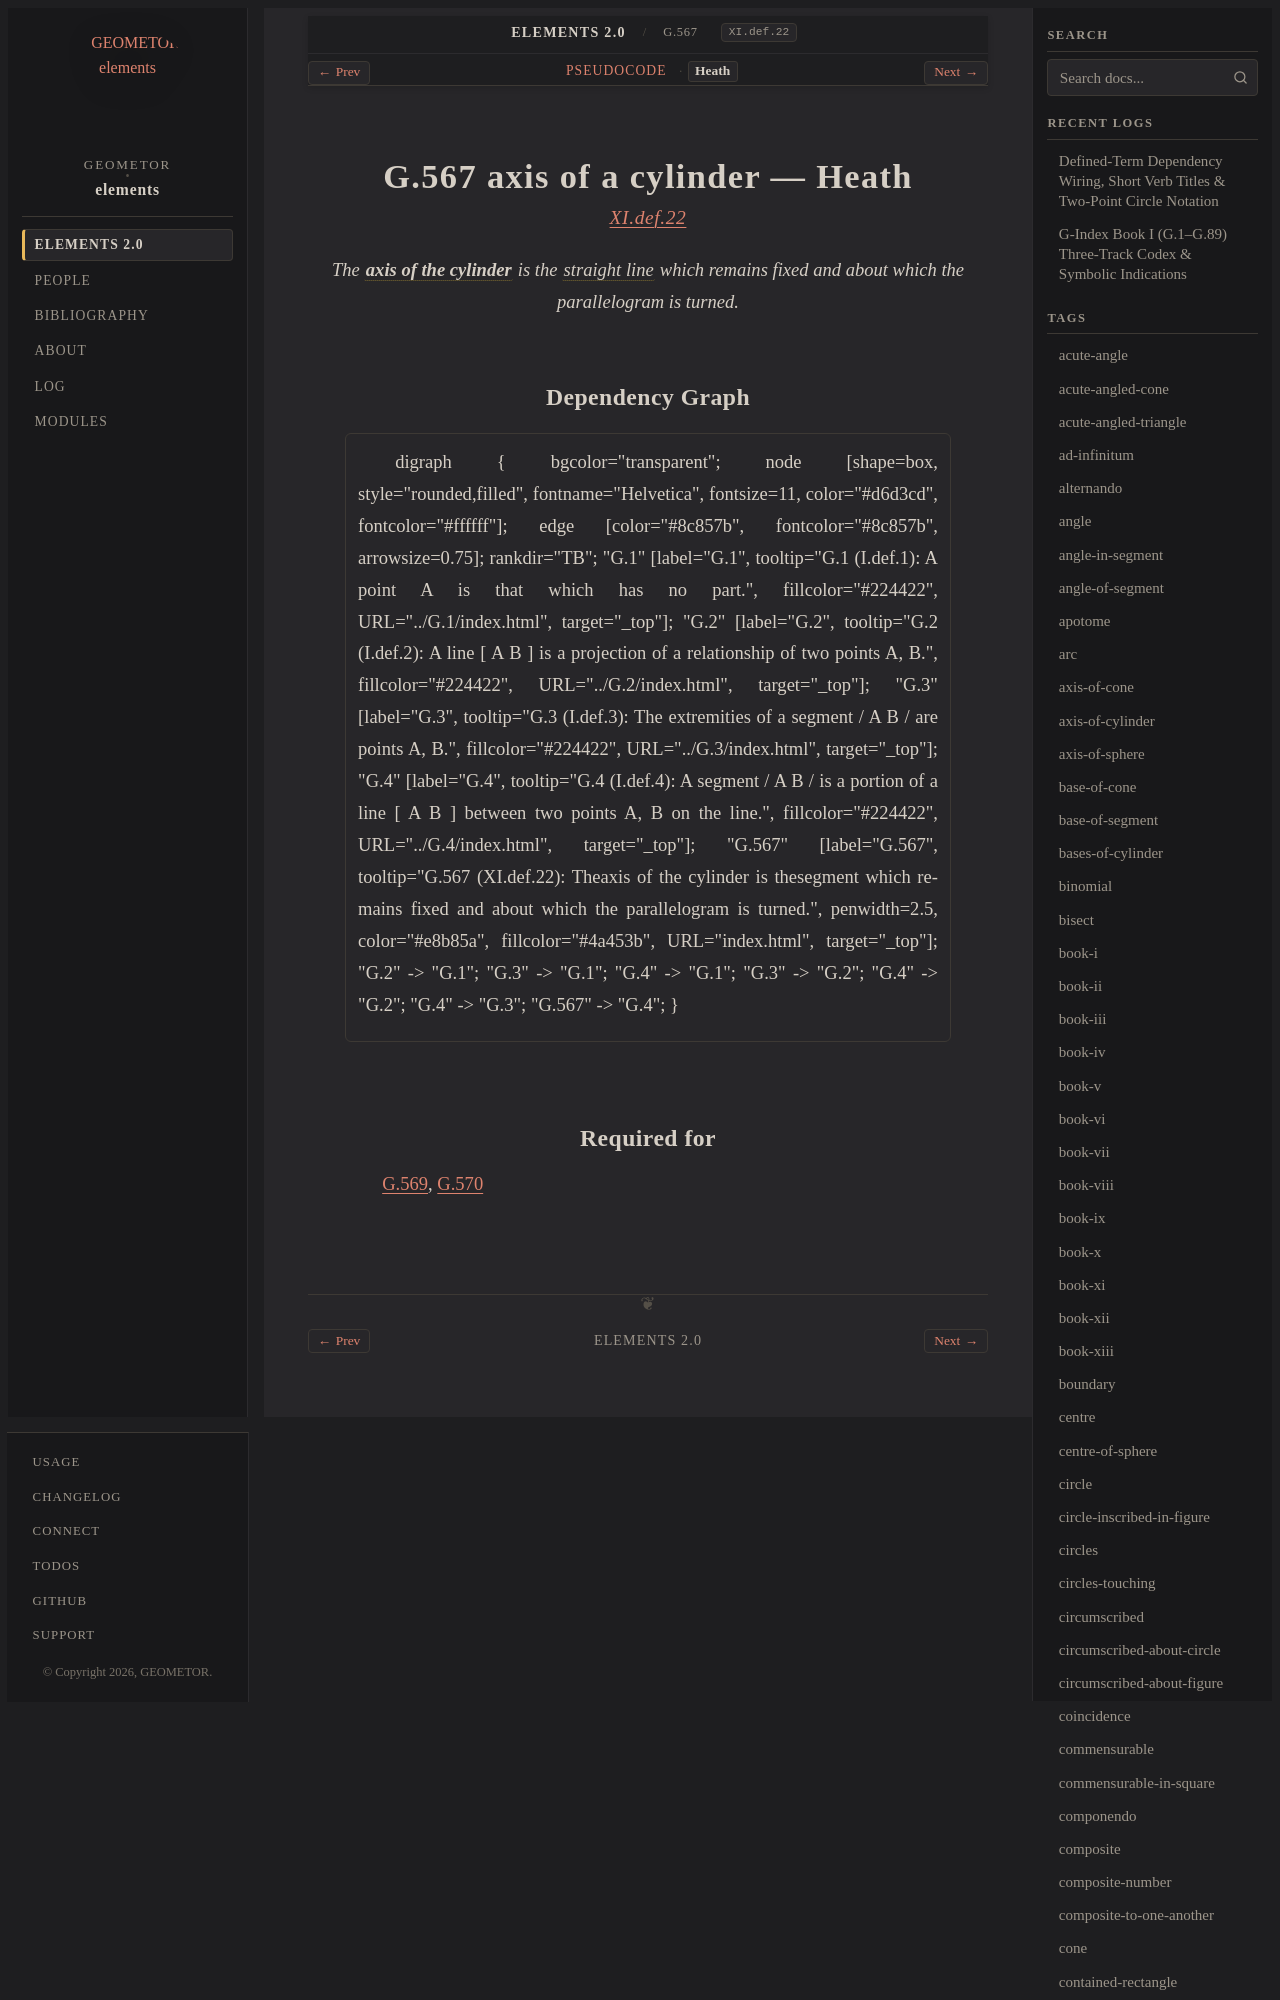

repository: geometor/elements · page: elements2/G.567/heath.html · generator: sphinx

:canonical_id: G.567
:original_id: XI.def.22
:title: G.567 axis of a cylinder
:volume: III
:book: XI
:type: def

G.567 axis of a cylinder — Heath
================================

.. rubric:: `XI.def.22 <https://geometor.github.io/euclid/heath/volume_III/book_xi/definitions/#xi-def-22>`_

.. enunciation::
